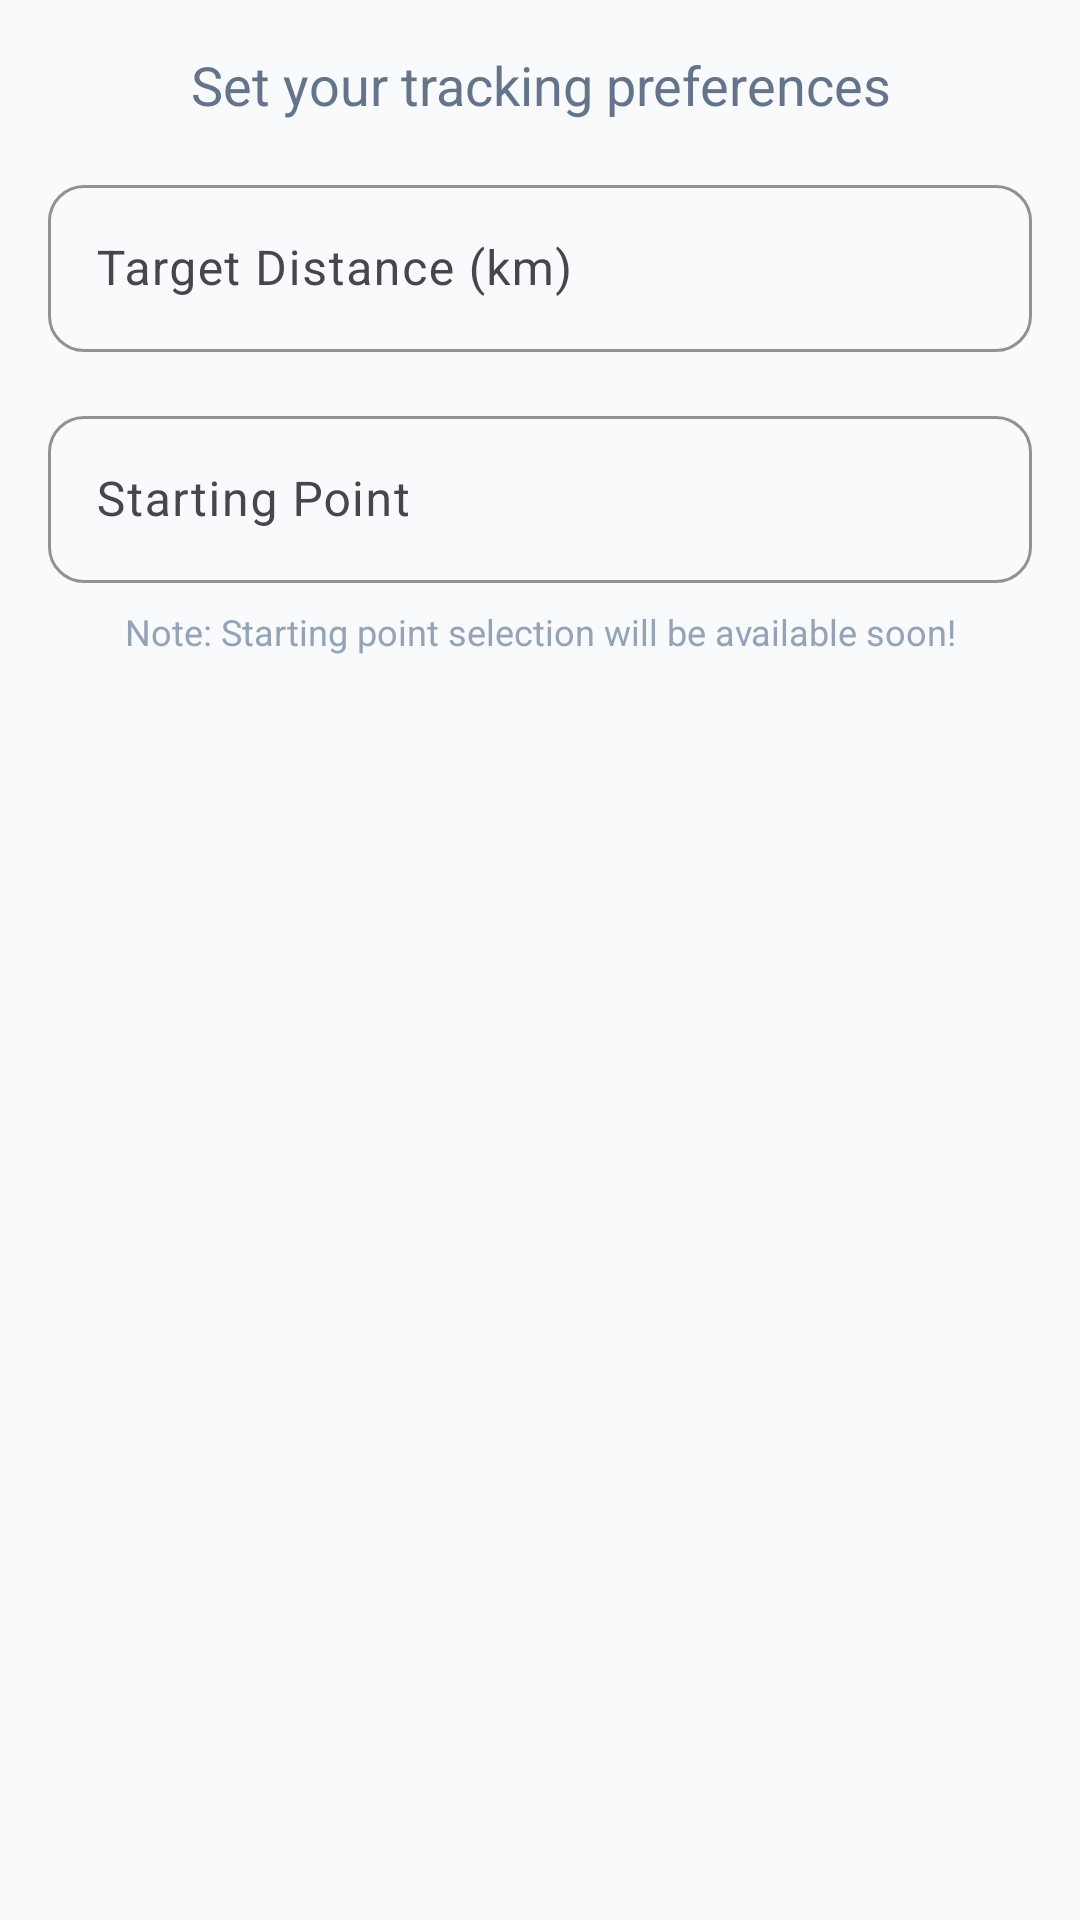

Android layout source for this screen:
<!-- AndroidManifest.xml: application theme Theme.CalorieChase -->
<!-- res/layout/dialog_start_session.xml -->
<?xml version="1.0" encoding="utf-8"?>
<LinearLayout xmlns:android="http://schemas.android.com/apk/res/android"
    xmlns:app="http://schemas.android.com/apk/res-auto"
    android:layout_width="match_parent"
    android:layout_height="wrap_content"
    android:orientation="vertical"
    android:padding="16dp">

    <TextView
        style="@style/SubheadText"
        android:layout_width="match_parent"
        android:layout_height="wrap_content"
        android:layout_marginBottom="16dp"
        android:text="Set your tracking preferences"
        android:gravity="center" />

    <com.google.android.material.textfield.TextInputLayout
        android:layout_width="match_parent"
        android:layout_height="wrap_content"
        android:layout_marginBottom="16dp"
        android:hint="Target Distance (km)"
        app:boxStrokeColor="@color/primary_orange"
        app:hintTextColor="@color/primary_orange"
        app:boxCornerRadiusTopStart="12dp"
        app:boxCornerRadiusTopEnd="12dp"
        app:boxCornerRadiusBottomStart="12dp"
        app:boxCornerRadiusBottomEnd="12dp">

        <com.google.android.material.textfield.TextInputEditText
            android:id="@+id/et_distance"
            android:layout_width="match_parent"
            android:layout_height="wrap_content"
            android:inputType="numberDecimal"
            android:textColor="@color/text_primary" />

    </com.google.android.material.textfield.TextInputLayout>

    <com.google.android.material.textfield.TextInputLayout
        android:layout_width="match_parent"
        android:layout_height="wrap_content"
        android:hint="Starting Point"
        app:boxStrokeColor="@color/secondary_teal"
        app:hintTextColor="@color/secondary_teal"
        app:boxCornerRadiusTopStart="12dp"
        app:boxCornerRadiusTopEnd="12dp"
        app:boxCornerRadiusBottomStart="12dp"
        app:boxCornerRadiusBottomEnd="12dp">

        <com.google.android.material.textfield.TextInputEditText
            android:id="@+id/et_starting_point"
            android:layout_width="match_parent"
            android:layout_height="wrap_content"
            android:inputType="text"
            android:textColor="@color/text_primary"
            android:focusable="false"
            android:clickable="false" />

    </com.google.android.material.textfield.TextInputLayout>

    <TextView
        style="@style/BodyText"
        android:layout_width="match_parent"
        android:layout_height="wrap_content"
        android:layout_marginTop="8dp"
        android:text="Note: Starting point selection will be available soon!"
        android:textSize="12sp"
        android:textColor="@color/text_tertiary"
        android:gravity="center"
        android:fontStyle="italic" />

</LinearLayout>
<!-- resources referenced by this layout -->
<resources>
  <color name="primary_orange">#FFFF6B35</color>
  <color name="secondary_teal">#FF4ECDC4</color>
  <color name="text_primary">#FF1E293B</color>
  <color name="text_tertiary">#FF94A3B8</color>
  <style name="BodyText">
          <item name="android:textSize">16sp</item>
          <item name="android:textColor">@color/text_primary</item>
          <item name="android:fontFamily">sans-serif</item>
      </style>
  <style name="SubheadText">
          <item name="android:textSize">18sp</item>
          <item name="android:textColor">@color/text_secondary</item>
          <item name="android:fontFamily">sans-serif</item>
      </style>
  <style name="Theme.CalorieChase" parent="Base.Theme.CalorieChase" />
  <color name="text_secondary">#FF64748B</color>
  <style name="Base.Theme.CalorieChase" parent="Theme.Material3.DayNight.NoActionBar">
          
          <item name="colorPrimary">@color/primary_orange</item>
          <item name="colorPrimaryVariant">@color/primary_orange_dark</item>
          <item name="colorOnPrimary">@color/text_on_primary</item>
          
          
          <item name="colorSecondary">@color/secondary_teal</item>
          <item name="colorSecondaryVariant">@color/secondary_teal_dark</item>
          <item name="colorOnSecondary">@color/text_on_primary</item>
          
          
          <item name="android:colorBackground">@color/background_light</item>
          <item name="colorSurface">@color/surface_light</item>
          <item name="colorOnBackground">@color/text_primary</item>
          <item name="colorOnSurface">@color/text_primary</item>
          
          
          <item name="android:statusBarColor">@color/background_light</item>
          <item name="android:windowLightStatusBar">true</item>
          
          
          <item name="android:navigationBarColor">@color/background_light</item>
          <item name="android:windowLightNavigationBar" tools:targetApi="o_mr1">true</item>
          
          
          <item name="android:windowAnimationStyle">@style/WindowAnimationTransition</item>
      </style>
  <color name="primary_orange_dark">#FFE55A2B</color>
  <color name="text_on_primary">#FFFFFFFF</color>
  <color name="secondary_teal_dark">#FF3CBAB0</color>
  <color name="background_light">#FFF8FAFC</color>
  <color name="surface_light">#FFFFFFFF</color>
  <style name="WindowAnimationTransition">
          <item name="android:activityOpenEnterAnimation">@anim/slide_in_right</item>
          <item name="android:activityOpenExitAnimation">@anim/slide_out_left</item>
          <item name="android:activityCloseEnterAnimation">@anim/slide_in_left</item>
          <item name="android:activityCloseExitAnimation">@anim/slide_out_right</item>
      </style>
</resources>
